Image classification data set "data" (htthao12/benhcay on GitHub). Class labels (7): anthracnose, aphids, healthy, powdery mildew, rust, scorch sunburn, yellowing wilt.

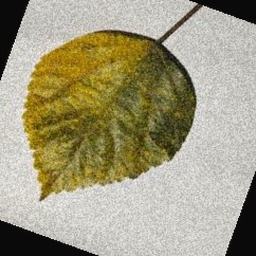
Label: anthracnose

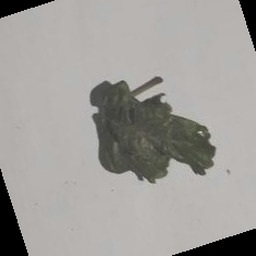
Label: scorch sunburn

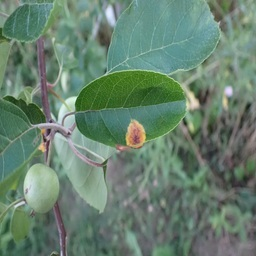
Label: rust

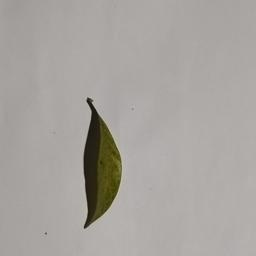
Label: yellowing wilt

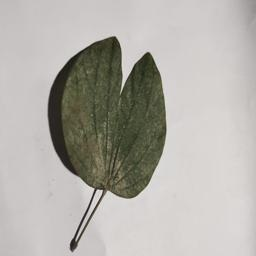
Label: healthy

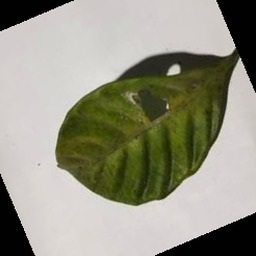
Label: aphids
